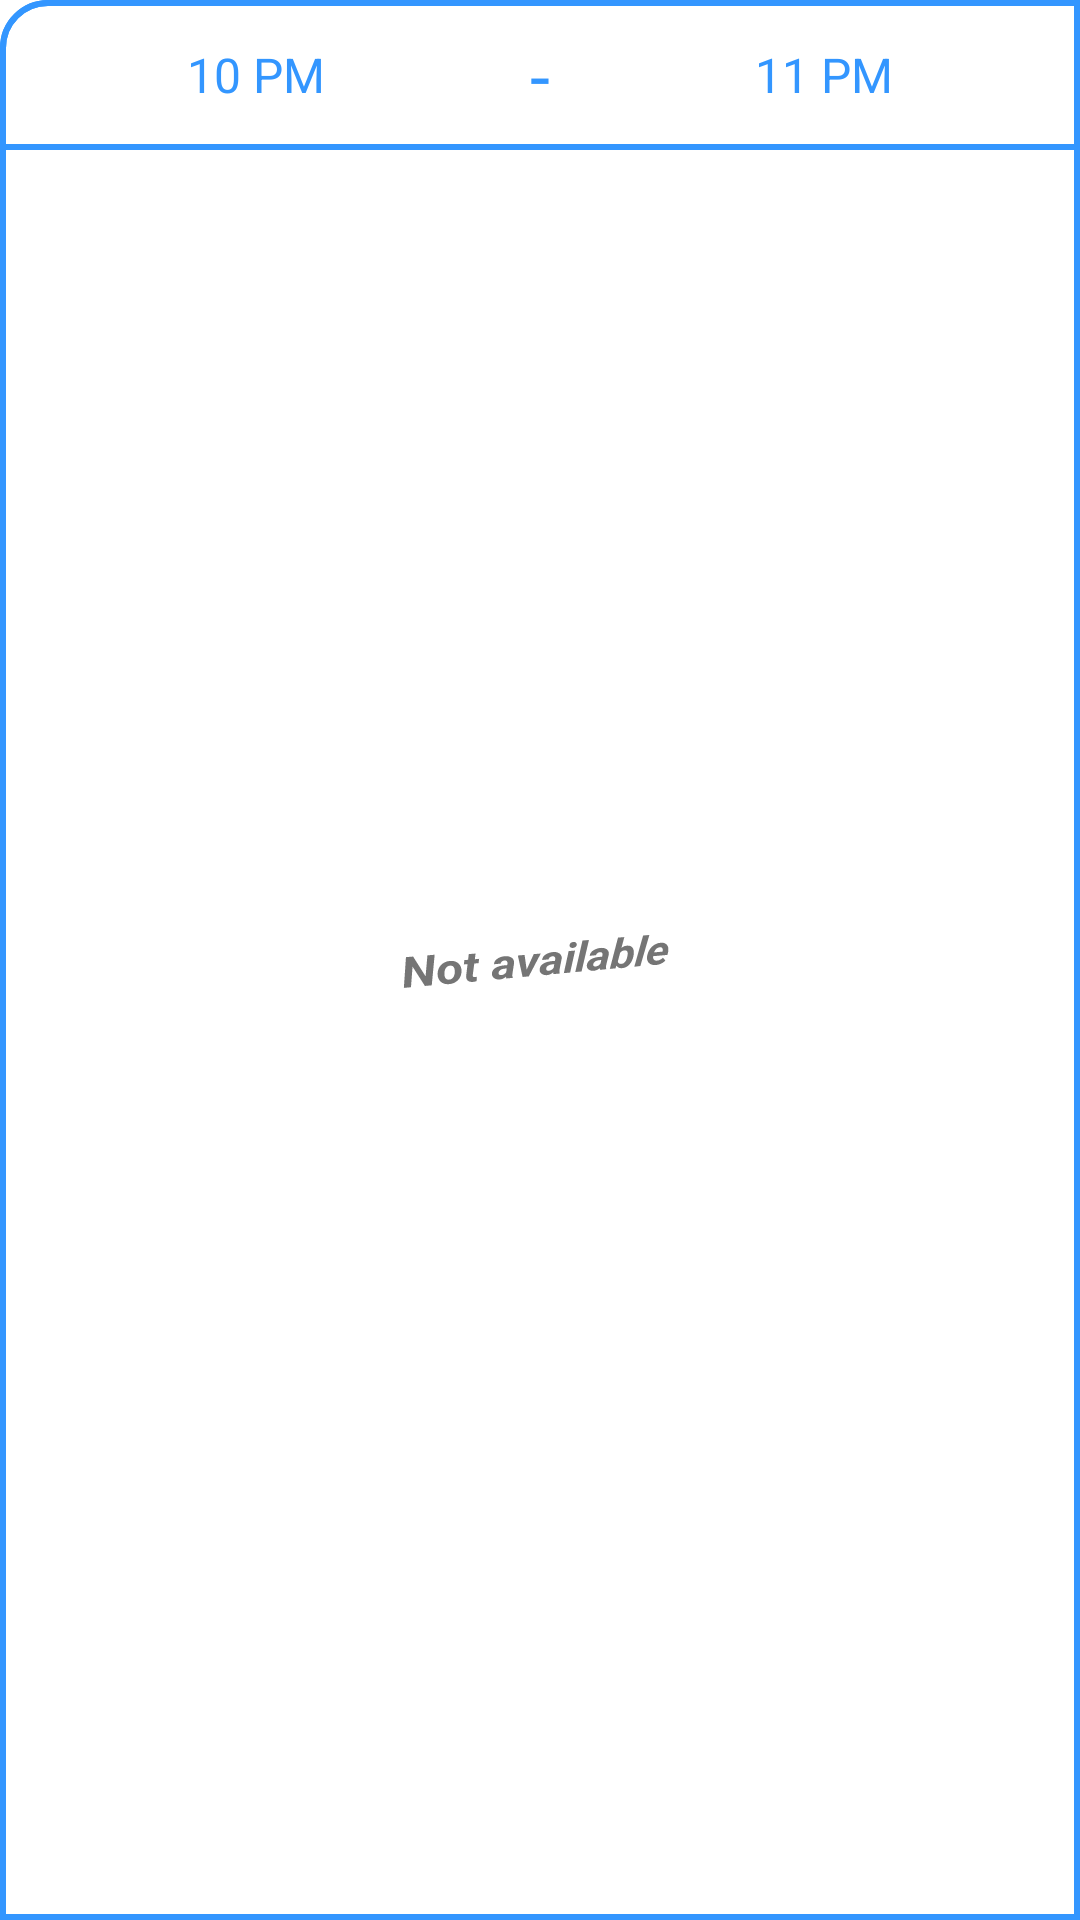

Layout XML and referenced resources for this Android screen:
<!-- AndroidManifest.xml: fallback theme Theme.MaterialComponents.DayNight.NoActionBar -->
<!-- res/layout/period_item_row.xml -->
<?xml version="1.0" encoding="utf-8"?>
<RelativeLayout
    xmlns:android="http://schemas.android.com/apk/res/android" android:layout_width="match_parent"
    android:layout_height="50dp"
    android:orientation="horizontal"
    android:layout_marginBottom="8dp"
    android:background="@drawable/ic_border">
    <TextView
        android:layout_width="match_parent"
        android:layout_height="match_parent"
        android:text="@string/not_available"
        android:gravity="center"
        android:textSize="16sp"
        android:visibility="visible"
        android:textStyle="italic|bold"
        android:rotationY="10"
        android:rotationX="-30"
        android:id="@+id/notAvailable"/>
<LinearLayout
    android:layout_width="match_parent"
    android:layout_height="50dp"
    android:orientation="horizontal"
    android:background="@drawable/ic_border">
    <TextView
        android:layout_width="0dp"
        android:layout_height="match_parent"
        android:layout_weight="1"
        android:id="@+id/periodStartTime"
        android:text="10 PM"
        android:gravity="center"
        android:textColor="@color/purple_700"
        android:textSize="16sp"/>
    <TextView
        android:layout_width="wrap_content"
        android:layout_height="match_parent"
        android:text=" - "
        android:gravity="center"
        android:textColor="@color/purple_700"
        android:textSize="24sp"/>
    <TextView
        android:layout_width="0dp"
        android:layout_height="match_parent"
        android:layout_weight="1"
        android:id="@+id/periodEndTime"
        android:text="11 PM"
        android:gravity="center"
        android:textColor="@color/purple_700"
        android:textSize="16sp"/>
</LinearLayout>
</RelativeLayout>
<!-- resources referenced by this layout -->
<resources>
  <color name="purple_700">#3396FF</color>
  <!-- drawable ic_border (drawable) -->
  <shape xmlns:android="http://schemas.android.com/apk/res/android"
      android:shape="rectangle">
      <corners
          android:radius="15dp"
          android:topRightRadius="0dp"
          android:bottomRightRadius="0dp"
          android:bottomLeftRadius="0dp" />
      <stroke
          android:width="2dp"
          android:color="@color/purple_700" />
  </shape>
  <string name="not_available">Not available</string>
</resources>
